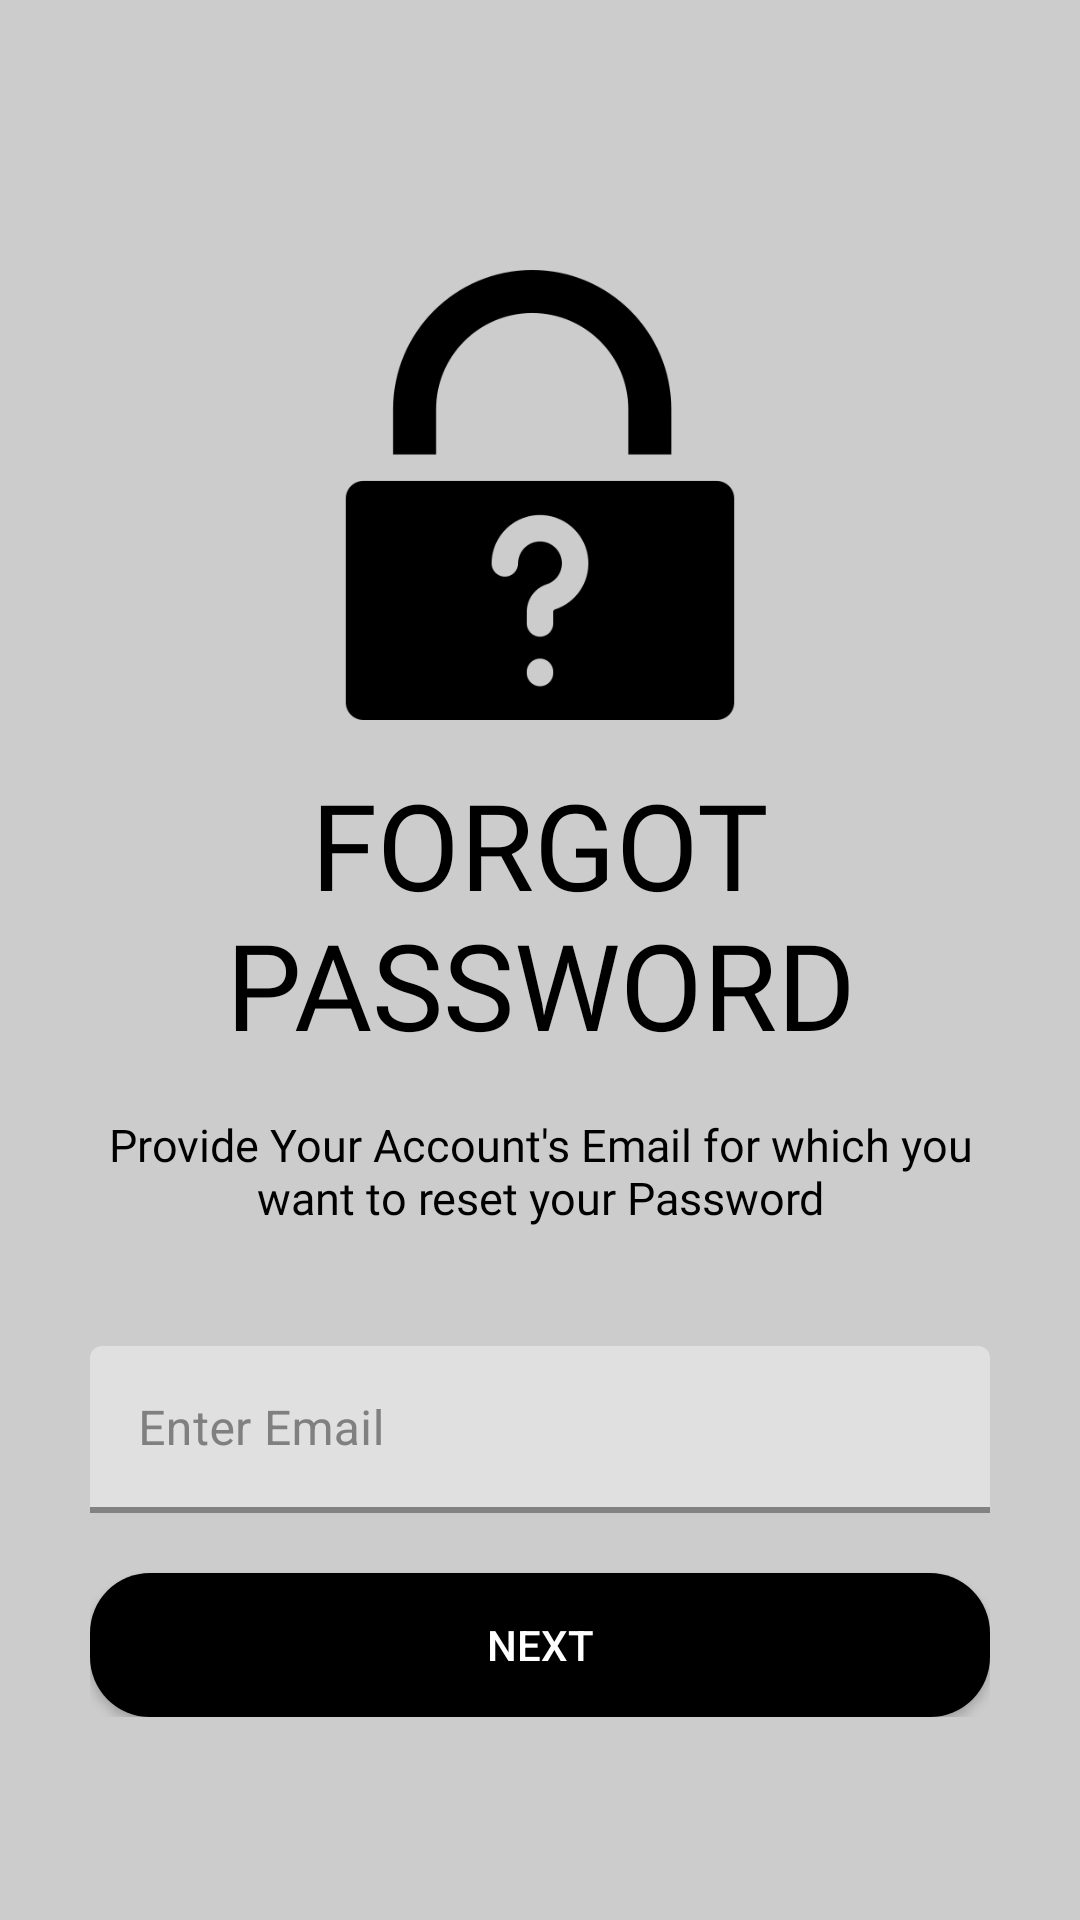

Layout XML and referenced resources for this Android screen:
<!-- AndroidManifest.xml: application theme Theme.SwingMusic -->
<!-- res/layout/activity_forgot_password.xml -->
<?xml version="1.0" encoding="utf-8"?>
<ScrollView xmlns:android="http://schemas.android.com/apk/res/android"
    xmlns:app="http://schemas.android.com/apk/res-auto"
    xmlns:tools="http://schemas.android.com/tools"
    android:layout_width="match_parent"
    android:layout_height="match_parent"
    tools:context=".ForgotPassword"
    android:background="@color/bg_logo"
    android:padding="30dp">

    <LinearLayout
        android:layout_width="match_parent"
        android:layout_height="wrap_content"
        android:orientation="vertical">

        <ImageView
            android:layout_width="30dp"
            android:layout_height="30dp"
            android:src="@drawable/back_icon"
            android:padding="5dp"/>

        <ImageView
            android:layout_width="150dp"
            android:layout_height="150dp"
            android:src="@drawable/forgot_pass_icon"
            android:layout_gravity="center"
            android:layout_marginTop="30dp"/>

        <TextView
            android:layout_width="wrap_content"
            android:layout_height="wrap_content"
            android:text="Forgot Password"
            android:textColor="@color/black"
            android:textSize="40sp"
            android:textAllCaps="true"
            android:fontFamily="@font/bungee"
            android:layout_marginTop="20dp"
            android:textAlignment="center"
            android:gravity="center"
            android:layout_gravity="center"
            android:includeFontPadding="false"/>

        <TextView
            android:layout_width="wrap_content"
            android:layout_height="wrap_content"
            android:text="Provide Your Account's Email for which you want to reset your Password"
            android:textColor="@color/black"
            android:textSize="15sp"
            android:textAllCaps="false"
            android:fontFamily="@font/antic"
            android:layout_marginTop="20dp"
            android:textAlignment="center"
            android:gravity="center"
            android:layout_gravity="center"
            android:includeFontPadding="false"/>

        <com.google.android.material.textfield.TextInputLayout
            android:layout_width="match_parent"
            android:layout_height="wrap_content"
            android:layout_marginTop="40dp"
            style="@style/ThemeOverlay.Material3.TextInputEditText.FilledBox"
            app:boxStrokeColor="@color/black"
            app:boxStrokeWidth="2dp"
            app:boxStrokeWidthFocused="2dp"
            android:hint="Enter Email"
            app:startIconDrawable="@drawable/email_icon"
            app:startIconTint="@color/black"
            app:endIconMode="clear_text"
            app:endIconTint="@color/grey"
            android:textColorHint="@color/grey">

            <com.google.android.material.textfield.TextInputEditText
                android:layout_width="match_parent"
                android:layout_height="wrap_content"
                android:textColor="@color/black"/>

        </com.google.android.material.textfield.TextInputLayout>

        <Button
            android:layout_width="match_parent"
            android:layout_height="wrap_content"
            android:text="Next"
            android:background="@drawable/btn_gradient"
            app:backgroundTint="@color/black"
            android:textColor="@color/white"
            android:layout_marginTop="20dp"
            android:layout_gravity="center"/>

    </LinearLayout>

</ScrollView>
<!-- resources referenced by this layout -->
<resources>
  <color name="bg_logo">#CCCCCC</color>
  <color name="black">#FF000000</color>
  <color name="grey">#808080</color>
  <color name="white">#FFFFFF</color>
  <!-- drawable btn_gradient (drawable) -->
  <?xml version="1.0" encoding="utf-8"?>
  <shape xmlns:android="http://schemas.android.com/apk/res/android">
      <gradient
          android:startColor="@color/bg_logo"
          android:endColor="@color/bg_logo"
          />
      <corners
          android:radius="20dp"
          />
  
  </shape>
  <!-- drawable forgot_pass_icon: png bitmap (drawable, 9960 bytes) -->
  <style name="Theme.SwingMusic" parent="Theme.MaterialComponents.DayNight.DarkActionBar">
          
          <item name="colorPrimary">@color/purple_500</item>
          <item name="colorPrimaryVariant">@color/purple_700</item>
          <item name="colorOnPrimary">@color/white</item>
          
          <item name="colorSecondary">@color/teal_200</item>
          <item name="colorSecondaryVariant">@color/teal_700</item>
          <item name="colorOnSecondary">@color/black</item>
          
          <item name="android:statusBarColor" tools:targetApi="l">?attr/colorPrimaryVariant</item>
          
      </style>
  <color name="purple_500">#FF6200EE</color>
  <color name="purple_700">#FF3700B3</color>
  <color name="teal_200">#FF03DAC5</color>
  <color name="teal_700">#FF018786</color>
</resources>
